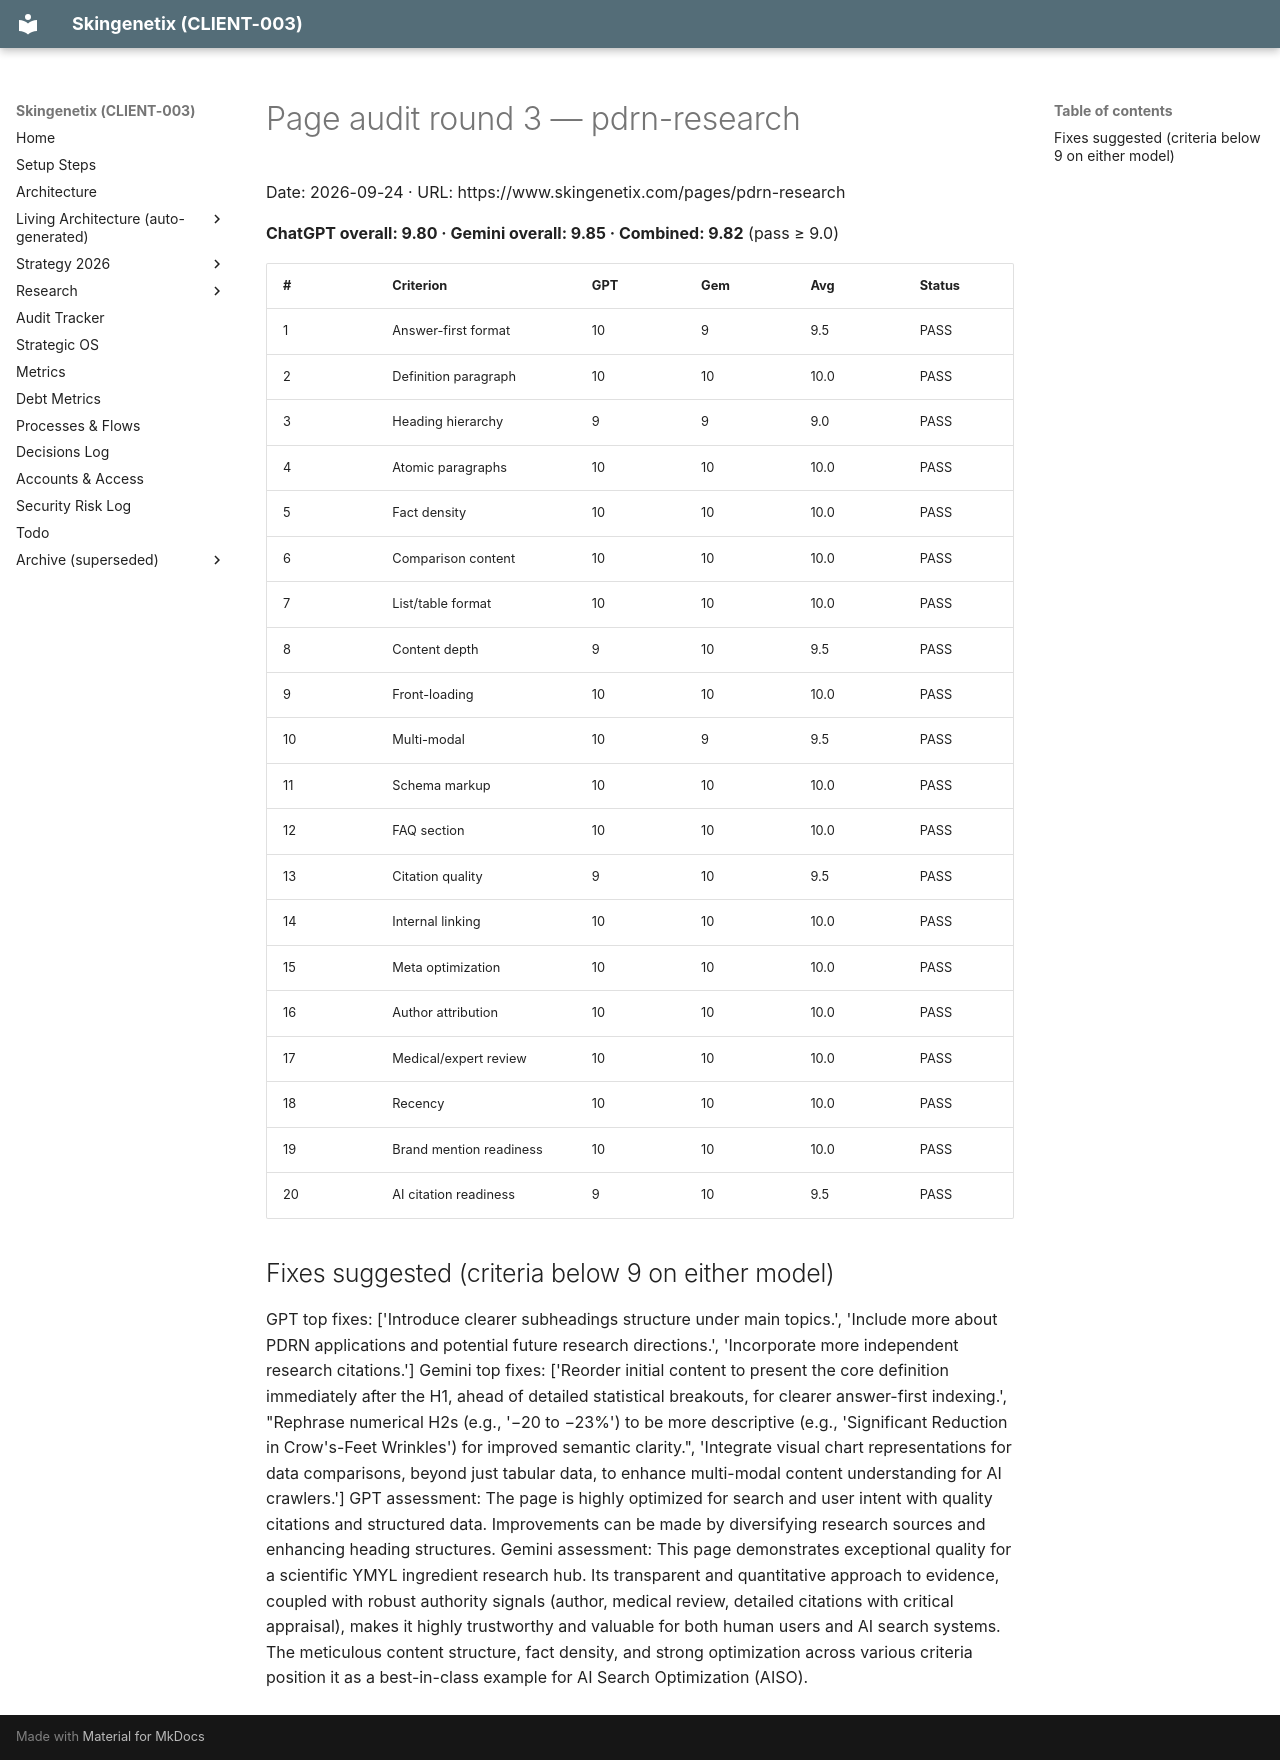

repository: MrSmithNL/skingenetix-website · page: audits/pages/aiso-pdrn-research-en-2026-09-24-r3/index.html · generator: mkdocs

# Page audit round 3 — pdrn-research

Date: 2026-09-24 · URL: https://www.skingenetix.com/pages/pdrn-research

**ChatGPT overall: 9.80 · Gemini overall: 9.85 · Combined: 9.82** (pass ≥ 9.0)

| # | Criterion | GPT | Gem | Avg | Status |
|---|---|---|---|---|---|
| 1 | Answer-first format | 10 | 9 | 9.5 | PASS |
| 2 | Definition paragraph | 10 | 10 | 10.0 | PASS |
| 3 | Heading hierarchy | 9 | 9 | 9.0 | PASS |
| 4 | Atomic paragraphs | 10 | 10 | 10.0 | PASS |
| 5 | Fact density | 10 | 10 | 10.0 | PASS |
| 6 | Comparison content | 10 | 10 | 10.0 | PASS |
| 7 | List/table format | 10 | 10 | 10.0 | PASS |
| 8 | Content depth | 9 | 10 | 9.5 | PASS |
| 9 | Front-loading | 10 | 10 | 10.0 | PASS |
| 10 | Multi-modal | 10 | 9 | 9.5 | PASS |
| 11 | Schema markup | 10 | 10 | 10.0 | PASS |
| 12 | FAQ section | 10 | 10 | 10.0 | PASS |
| 13 | Citation quality | 9 | 10 | 9.5 | PASS |
| 14 | Internal linking | 10 | 10 | 10.0 | PASS |
| 15 | Meta optimization | 10 | 10 | 10.0 | PASS |
| 16 | Author attribution | 10 | 10 | 10.0 | PASS |
| 17 | Medical/expert review | 10 | 10 | 10.0 | PASS |
| 18 | Recency | 10 | 10 | 10.0 | PASS |
| 19 | Brand mention readiness | 10 | 10 | 10.0 | PASS |
| 20 | AI citation readiness | 9 | 10 | 9.5 | PASS |

## Fixes suggested (criteria below 9 on either model)

 GPT top fixes: ['Introduce clearer subheadings structure under main topics.', 'Include more about PDRN applications and potential future research directions.', 'Incorporate more independent research citations.'] Gemini top fixes: ['Reorder initial content to present the core
  definition immediately after the H1, ahead of detailed statistical breakouts, for clearer answer-first indexing.', "Rephrase numerical H2s (e.g., '−20 to −23%') to be more descriptive (e.g., 'Significant Reduction in Crow's-Feet Wrinkles') for improved semantic clarity.",
  'Integrate visual chart representations for data comparisons, beyond just tabular data, to enhance multi-modal content understanding for AI crawlers.']
 GPT assessment: The page is highly optimized for search and user intent with quality citations and structured data. Improvements can be made by diversifying research sources and enhancing heading structures.  Gemini assessment: This page demonstrates exceptional quality for a
  scientific YMYL ingredient research hub. Its transparent and quantitative approach to evidence, coupled with robust authority signals (author, medical review, detailed citations with critical appraisal), makes it highly trustworthy and valuable for both human users and AI
  search systems. The meticulous content structure, fact density, and strong optimization across various criteria position it as a best-in-class example for AI Search Optimization (AISO).
